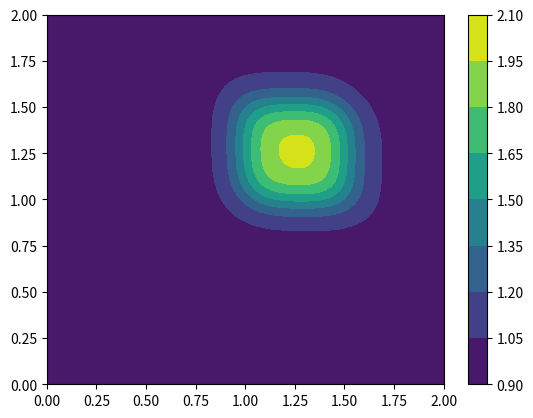

Source code (Python):
import numpy
from matplotlib import pyplot
import time

nx = 81
ny = 81
nt = 100
c = 1
dx = 2 / (nx - 1)
dy = 2 / (ny - 1)
sigma = 0.2
dt = sigma * dx

x = numpy.linspace(0,2,nx) # dividing 0<x<2 into nx parts
y = numpy.linspace(0,2,ny) # dividing 0<y<2 into ny parts
u = numpy.ones((ny,nx))

# assignig initial conditions
u[int(0.5 / dy) : int(1 / dy + 1), int(0.5 / dx) : int(1 / dx + 1)] = 2


start_time=time.time()
# Method I in Array
for n in range (nt + 1):
    un = u.copy()
    row, col = u.shape # dimension of matrice u
    for j in range (1,row):
        for i in range (1,col):
            u[j , i]=(un[j , i]-(c * dt / dx *
                                 (un[j , i] - un[j , i - 1])) -
                      (c * dt / dy *
                       (un[j , i]-un[j - 1 , i])))
            u[ 0 , : ] = 1
            u[ -1, : ] = 1
            u[ : , 0 ] = 1
            u[: , -1 ] = 1

print("Process finished in %s seconds " % (time.time() - start_time))
pyplot.contourf(x,y,u)
pyplot.colorbar()
pyplot.show()